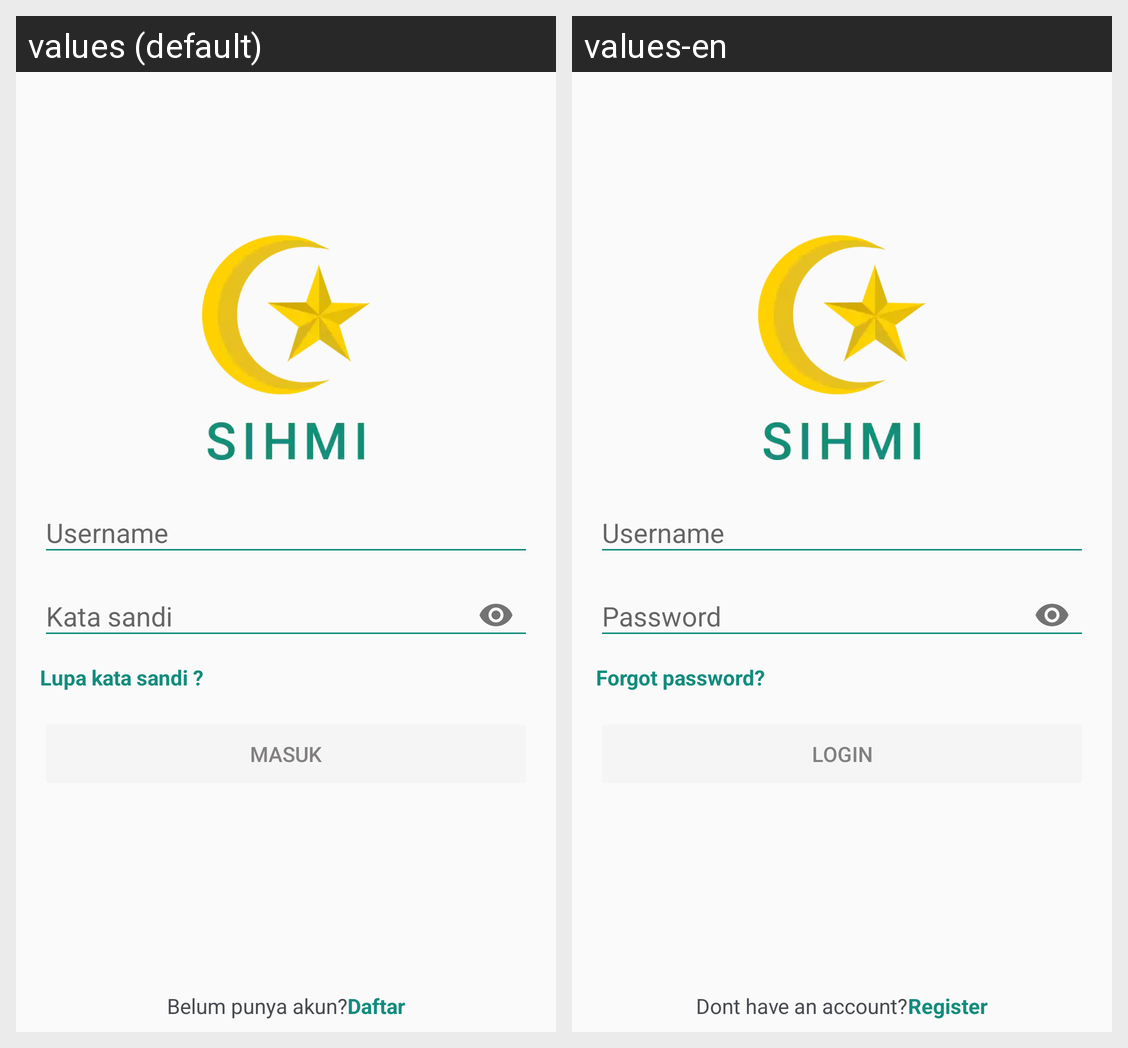

The Android screen above is rendered under two locales of the same app. Produce the string resources it draws, with the default and per-locale values.
Android screen res/layout/activity_login.xml rendered under 2 locales, left to right: values (default), values-en. Device: Nexus 5 (rendered at 1080×1920; each locale shown at half size, 540×960, under a caption strip naming it); theme AppTheme.
Strings drawn on this screen, with the default value and each locale's value (text and hints the layout hard-codes, and strings that could not be matched under every locale, appear in the picture but are not listed):

username
  values: Username
  values-en: Username

kata_sandi
  values: Kata sandi
  values-en: Password

lupa_kata_sandi
  values: Lupa kata sandi ?
  values-en: Forgot password?

masuk
  values: Masuk
  values-en: Login

belum_punya_akun
  values: Belum punya akun?
  values-en: Dont have an account?

daftar
  values: Daftar
  values-en: Register
